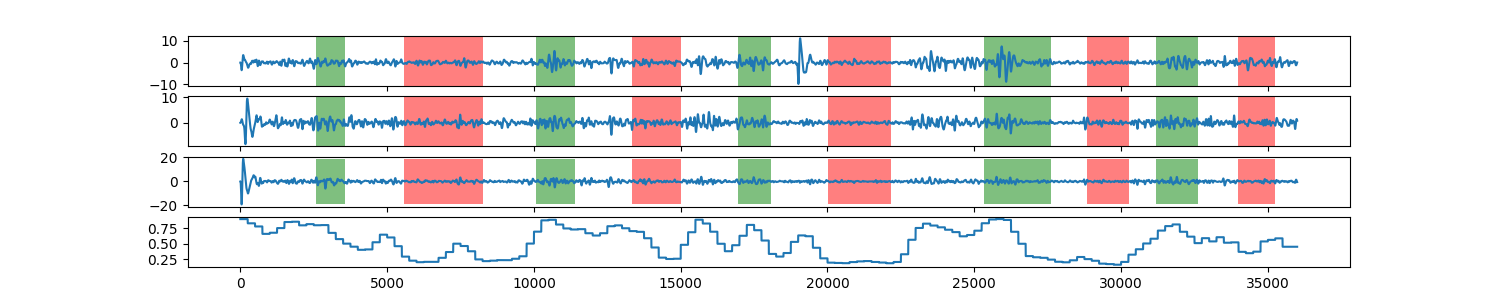

Data behind this chart, as committed beside it:
0, 0.895693147535
1, 0.8957
2, 0.8957
3, 0.8957
4, 0.8957
5, 0.8957
6, 0.8957
7, 0.8957
8, 0.8957
9, 0.8957
10, 0.8957
11, 0.8957
12, 0.8957
13, 0.8957
14, 0.8957
15, 0.8957
16, 0.8957
17, 0.8957
18, 0.8957
19, 0.8957
20, 0.8957
21, 0.8957
22, 0.8957
23, 0.8957
24, 0.8957
25, 0.8957
26, 0.8957
27, 0.8957
28, 0.8957
29, 0.8957
30, 0.8957
31, 0.8957
32, 0.8957
33, 0.8957
34, 0.8957
35, 0.8957
36, 0.8957
37, 0.8957
38, 0.8957
39, 0.8957
40, 0.8957
41, 0.8957
42, 0.8957
43, 0.8957
44, 0.8957
45, 0.8957
46, 0.8957
47, 0.8957
48, 0.8957
49, 0.8957
50, 0.8957
51, 0.8957
52, 0.8957
53, 0.8957
54, 0.8957
55, 0.8957
56, 0.8957
57, 0.8957
58, 0.8957
59, 0.8957
60, 0.8957
... 35,938 more rows
